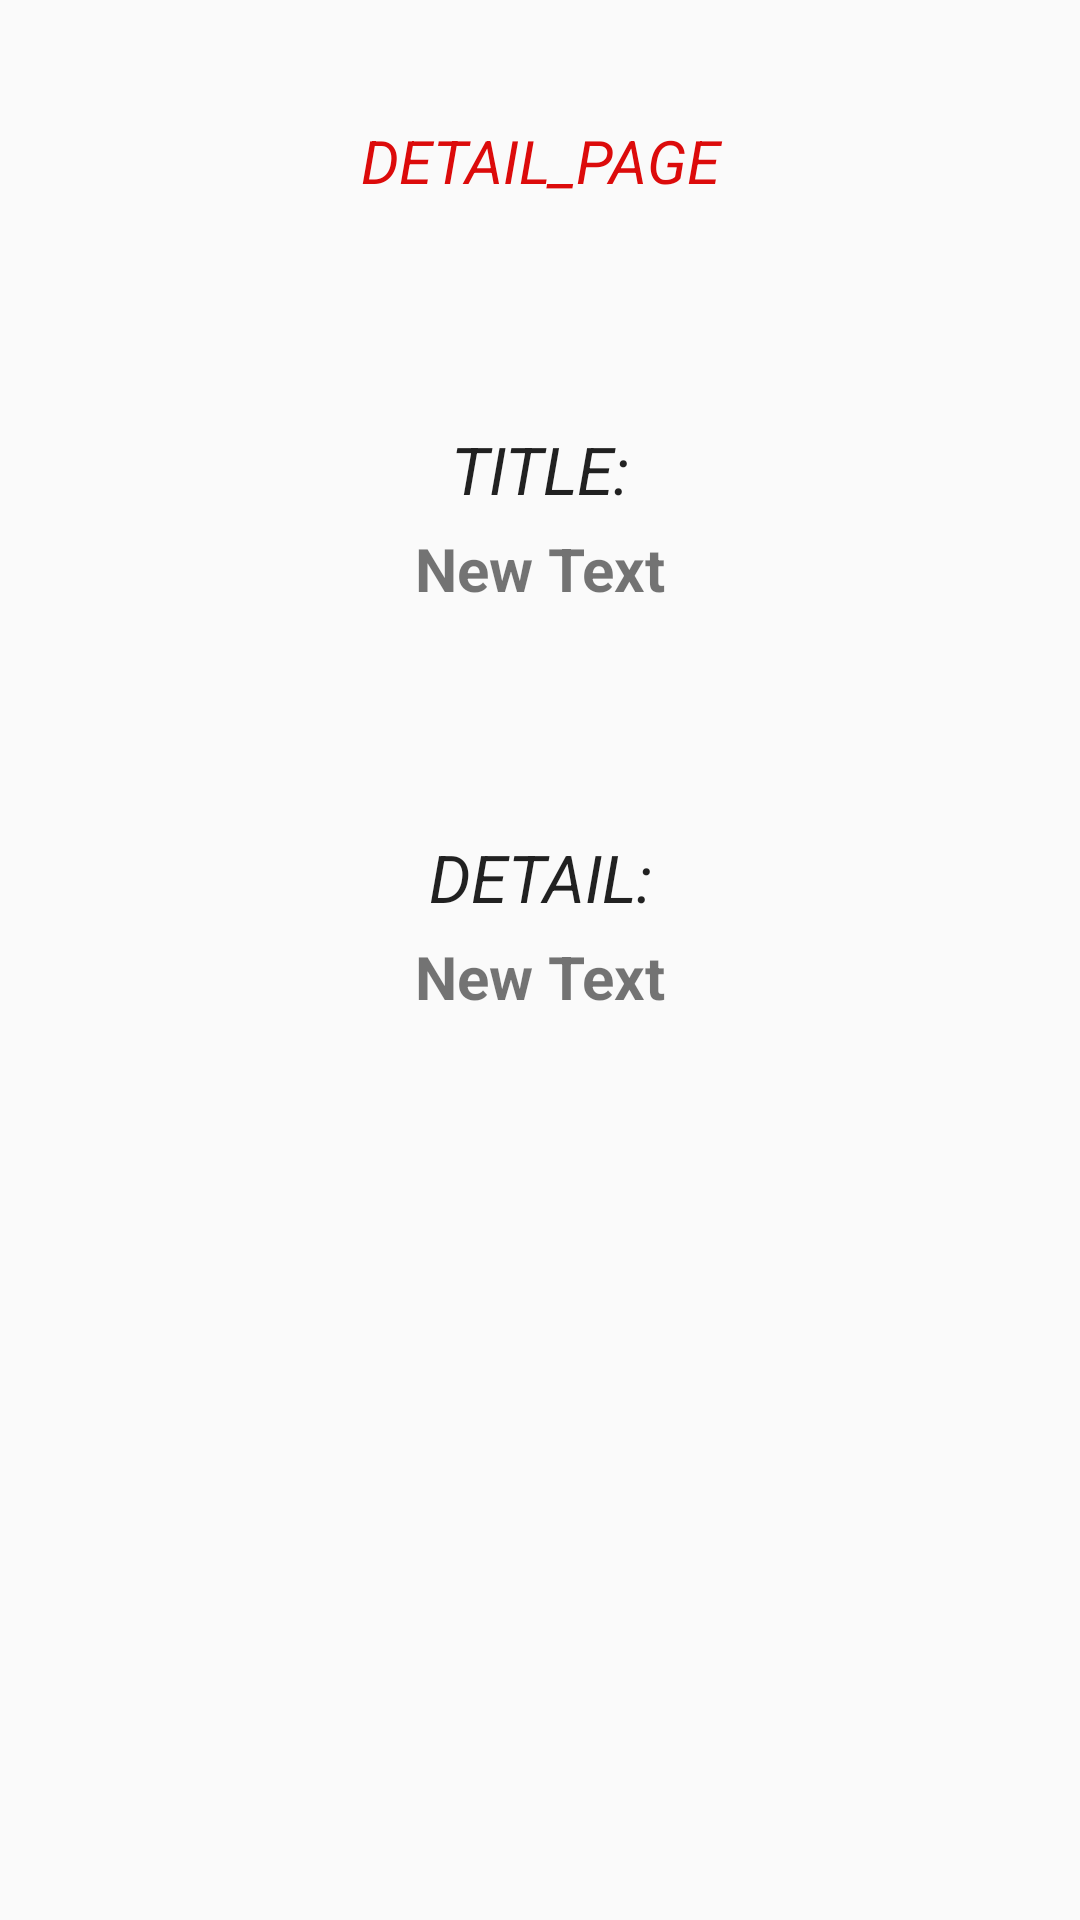

Produce the Android XML layout that renders to this screen, including the resource entries it uses.
<!-- AndroidManifest.xml: application theme AppTheme -->
<!-- res/layout/fragment_detail.xml -->
<RelativeLayout xmlns:android="http://schemas.android.com/apk/res/android"
    xmlns:tools="http://schemas.android.com/tools"
    android:layout_width="match_parent"
    android:layout_height="match_parent"
    tools:context="com.example.shanu.toolbar.DetailFragment">

    
    <TextView
        android:layout_width="match_parent"
        android:layout_height="wrap_content"
        android:textAppearance="?android:attr/textAppearanceLarge"
        android:text="DETAIL_PAGE"
        android:id="@+id/tv_detail_page"
        android:gravity="center"
        android:layout_marginTop="40dp"
        style="@style/Mystyle"
        android:textStyle="italic"
        />
    <TextView
        android:layout_width="match_parent"
        android:layout_height="39dp"
        android:textAppearance="?android:attr/textAppearanceLarge"
        android:text="TITLE:"
        android:gravity="center"
        android:id="@+id/tv_tittle_dp"
        android:layout_below="@+id/tv_detail_page"
        android:layout_marginTop="70dp"
        android:textStyle="italic"
        />

    <TextView
        android:layout_width="match_parent"
        android:layout_height="wrap_content"
        android:text="New Text"
        android:gravity="center"
        android:id="@+id/tv_show_title"

        android:textSize="20dp"
        android:textStyle="bold"
        android:layout_below="@+id/tv_tittle_dp"
      />

    <TextView
        android:layout_width="match_parent"
        android:layout_height="39dp"
        android:textAppearance="?android:attr/textAppearanceLarge"
        android:text="DETAIL:"
        android:gravity="center"
        android:id="@+id/tv_detail_dp"
        android:layout_below="@+id/tv_show_title"
        android:layout_marginTop="70dp"
        android:textStyle="italic"
        />

    <TextView
        android:layout_width="match_parent"
        android:layout_height="wrap_content"
        android:text="New Text"
        android:id="@+id/tv_show_detail"
        android:textSize="20dp"
        android:textStyle="bold"
        android:layout_below="@+id/tv_detail_dp"
        android:gravity="center" />

</RelativeLayout>
<!-- resources referenced by this layout -->
<resources>
  <style name="Mystyle">
          <item name="android:textSize">20sp</item>
          <item name="android:textColor">#dc0b0b</item>
      </style>
  <style name="AppTheme" parent="Theme.AppCompat.Light.DarkActionBar">
          
          <item name="colorPrimary">@color/colorPrimary</item>
          <item name="colorPrimaryDark">@color/colorPrimaryDark</item>
          <item name="colorAccent">@color/colorAccent</item>
      </style>
  <color name="colorPrimary">#b53f47</color>
  <color name="colorPrimaryDark">#303F9F</color>
  <color name="colorAccent">#FF4081</color>
</resources>
